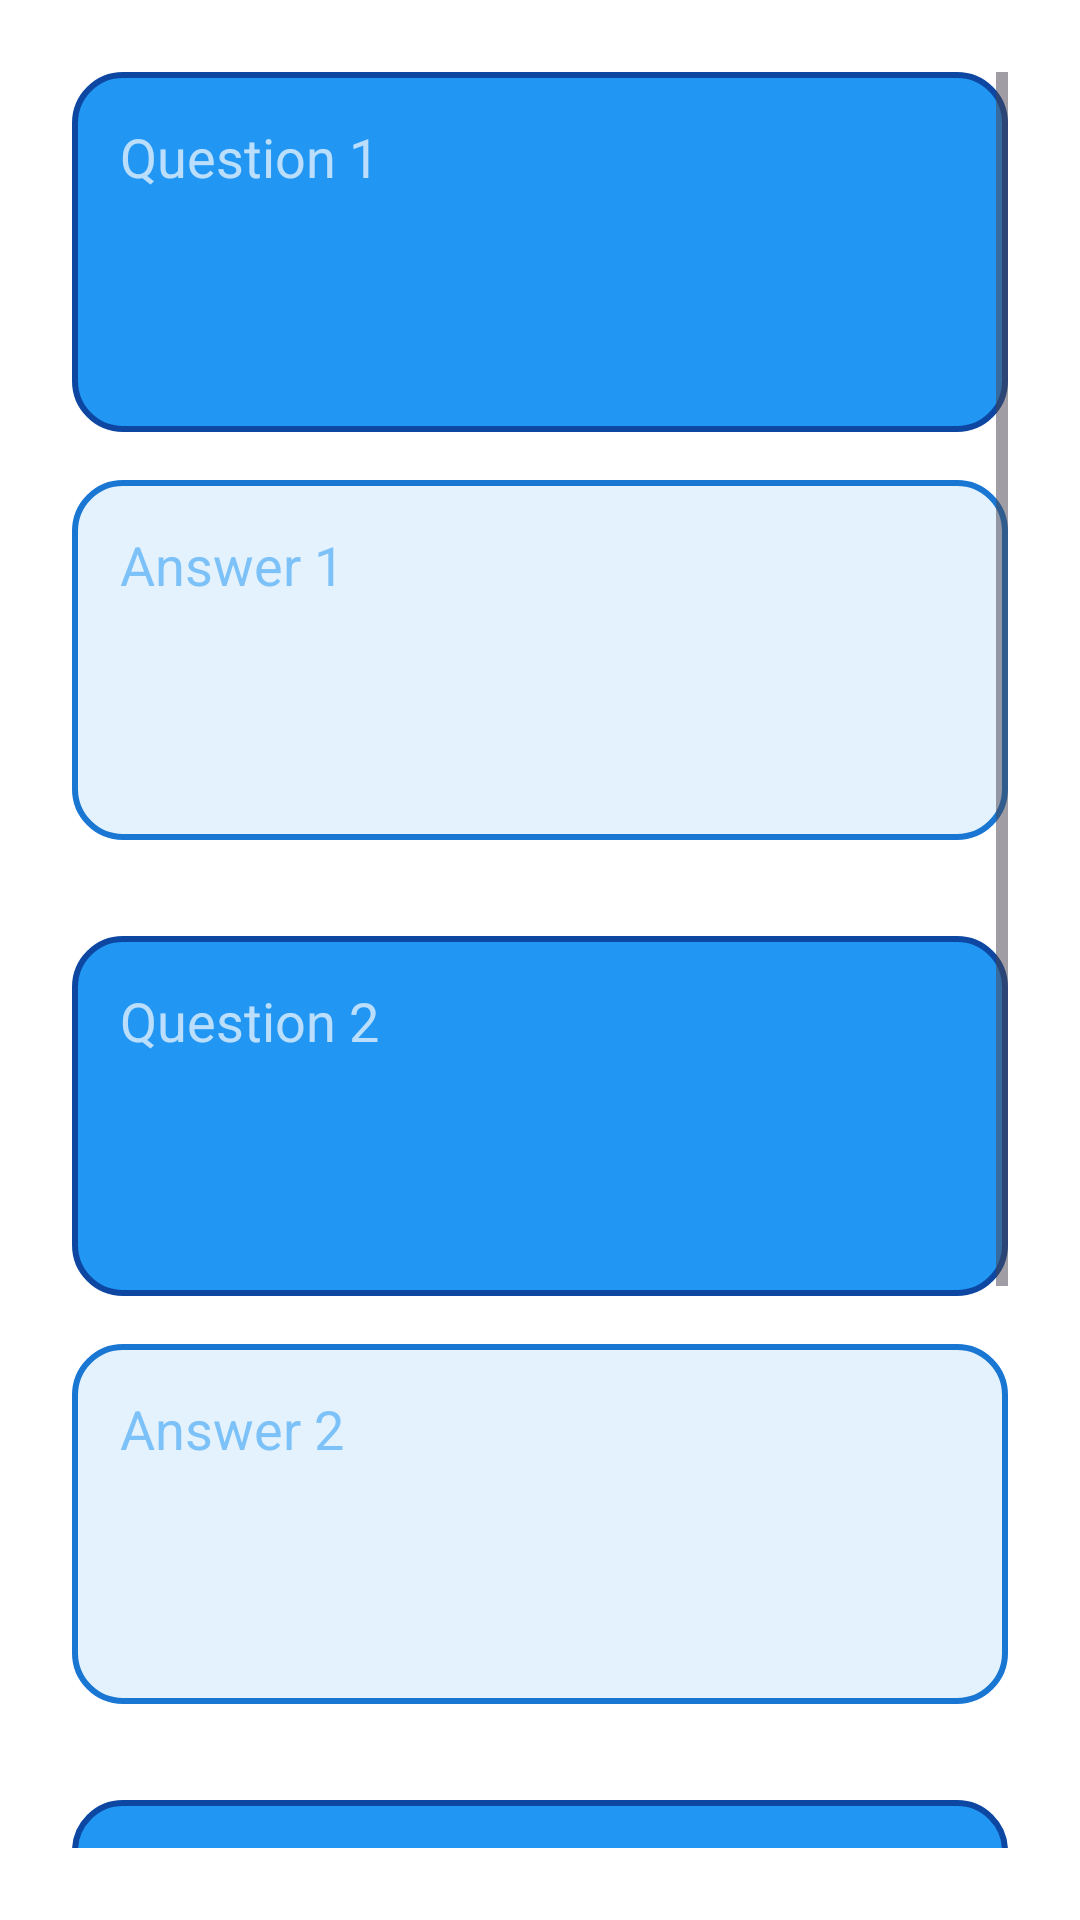

Layout XML and referenced resources for this Android screen:
<!-- AndroidManifest.xml: application theme Theme.FlashcardApp -->
<!-- res/layout/activity_create_flashcard.xml -->
<?xml version="1.0" encoding="utf-8"?>
<ScrollView xmlns:android="http://schemas.android.com/apk/res/android"
    android:layout_width="match_parent"
    android:layout_height="match_parent"
    android:background="@android:color/white"
    android:padding="24dp">

    <LinearLayout
        android:layout_width="match_parent"
        android:layout_height="wrap_content"
        android:orientation="vertical">

        
        <EditText
            android:id="@+id/edit_question1"
            android:layout_width="match_parent"
            android:layout_height="120dp"
            android:hint="Question 1"
            android:textSize="18sp"
            android:gravity="top"
            android:inputType="textMultiLine"
            android:background="@drawable/flashcard_question_bg"
            android:padding="16dp"
            android:textColor="@android:color/white"
            android:textColorHint="#B0FFFFFF" />

        <EditText
            android:id="@+id/edit_answer1"
            android:layout_width="match_parent"
            android:layout_height="120dp"
            android:layout_marginTop="16dp"
            android:hint="Answer 1"
            android:textSize="18sp"
            android:gravity="top"
            android:inputType="textMultiLine"
            android:background="@drawable/flashcard_answer_bg"
            android:padding="16dp"
            android:textColor="#2196F3"
            android:textColorHint="#882196F3" />

        
        <EditText
            android:id="@+id/edit_question2"
            android:layout_width="match_parent"
            android:layout_height="120dp"
            android:layout_marginTop="32dp"
            android:hint="Question 2"
            android:textSize="18sp"
            android:gravity="top"
            android:inputType="textMultiLine"
            android:background="@drawable/flashcard_question_bg"
            android:padding="16dp"
            android:textColor="@android:color/white"
            android:textColorHint="#B0FFFFFF" />

        <EditText
            android:id="@+id/edit_answer2"
            android:layout_width="match_parent"
            android:layout_height="120dp"
            android:layout_marginTop="16dp"
            android:hint="Answer 2"
            android:textSize="18sp"
            android:gravity="top"
            android:inputType="textMultiLine"
            android:background="@drawable/flashcard_answer_bg"
            android:padding="16dp"
            android:textColor="#2196F3"
            android:textColorHint="#882196F3" />

        
        <EditText
            android:id="@+id/edit_question3"
            android:layout_width="match_parent"
            android:layout_height="120dp"
            android:layout_marginTop="32dp"
            android:hint="Question 3"
            android:textSize="18sp"
            android:gravity="top"
            android:inputType="textMultiLine"
            android:background="@drawable/flashcard_question_bg"
            android:padding="16dp"
            android:textColor="@android:color/white"
            android:textColorHint="#B0FFFFFF" />

        <EditText
            android:id="@+id/edit_answer3"
            android:layout_width="match_parent"
            android:layout_height="120dp"
            android:layout_marginTop="16dp"
            android:hint="Answer 3"
            android:textSize="18sp"
            android:gravity="top"
            android:inputType="textMultiLine"
            android:background="@drawable/flashcard_answer_bg"
            android:padding="16dp"
            android:textColor="#2196F3"
            android:textColorHint="#882196F3" />

        
        <LinearLayout
            android:layout_width="match_parent"
            android:layout_height="wrap_content"
            android:orientation="horizontal"
            android:layout_marginTop="32dp"
            android:gravity="end">

            <Button
                android:id="@+id/btn_cancel"
                android:layout_width="wrap_content"
                android:layout_height="wrap_content"
                android:text="Cancel"
                style="?android:attr/buttonBarButtonStyle" />

            <Button
                android:id="@+id/btn_done"
                android:layout_width="wrap_content"
                android:layout_height="wrap_content"
                android:text="Done"
                android:layout_marginStart="16dp" />

        </LinearLayout>

    </LinearLayout>
</ScrollView>
<!-- resources referenced by this layout -->
<resources>
  <!-- drawable flashcard_answer_bg (drawable) -->
  <?xml version="1.0" encoding="utf-8"?>
  <shape xmlns:android="http://schemas.android.com/apk/res/android">
      <solid android:color="#E3F2FD" />
      <corners android:radius="16dp" />
      <stroke android:width="2dp" android:color="#1976D2" />
  </shape>
  <!-- drawable flashcard_question_bg (drawable) -->
  <?xml version="1.0" encoding="utf-8"?>
  <shape xmlns:android="http://schemas.android.com/apk/res/android">
      <solid android:color="#2196F3" />
      <corners android:radius="16dp" />
      <stroke android:width="2dp" android:color="#0D47A1" />
  </shape>
  <style name="Theme.FlashcardApp" parent="Base.Theme.FlashcardApp" />
  <style name="Base.Theme.FlashcardApp" parent="Theme.Material3.DayNight.NoActionBar">
          
          
      </style>
</resources>
